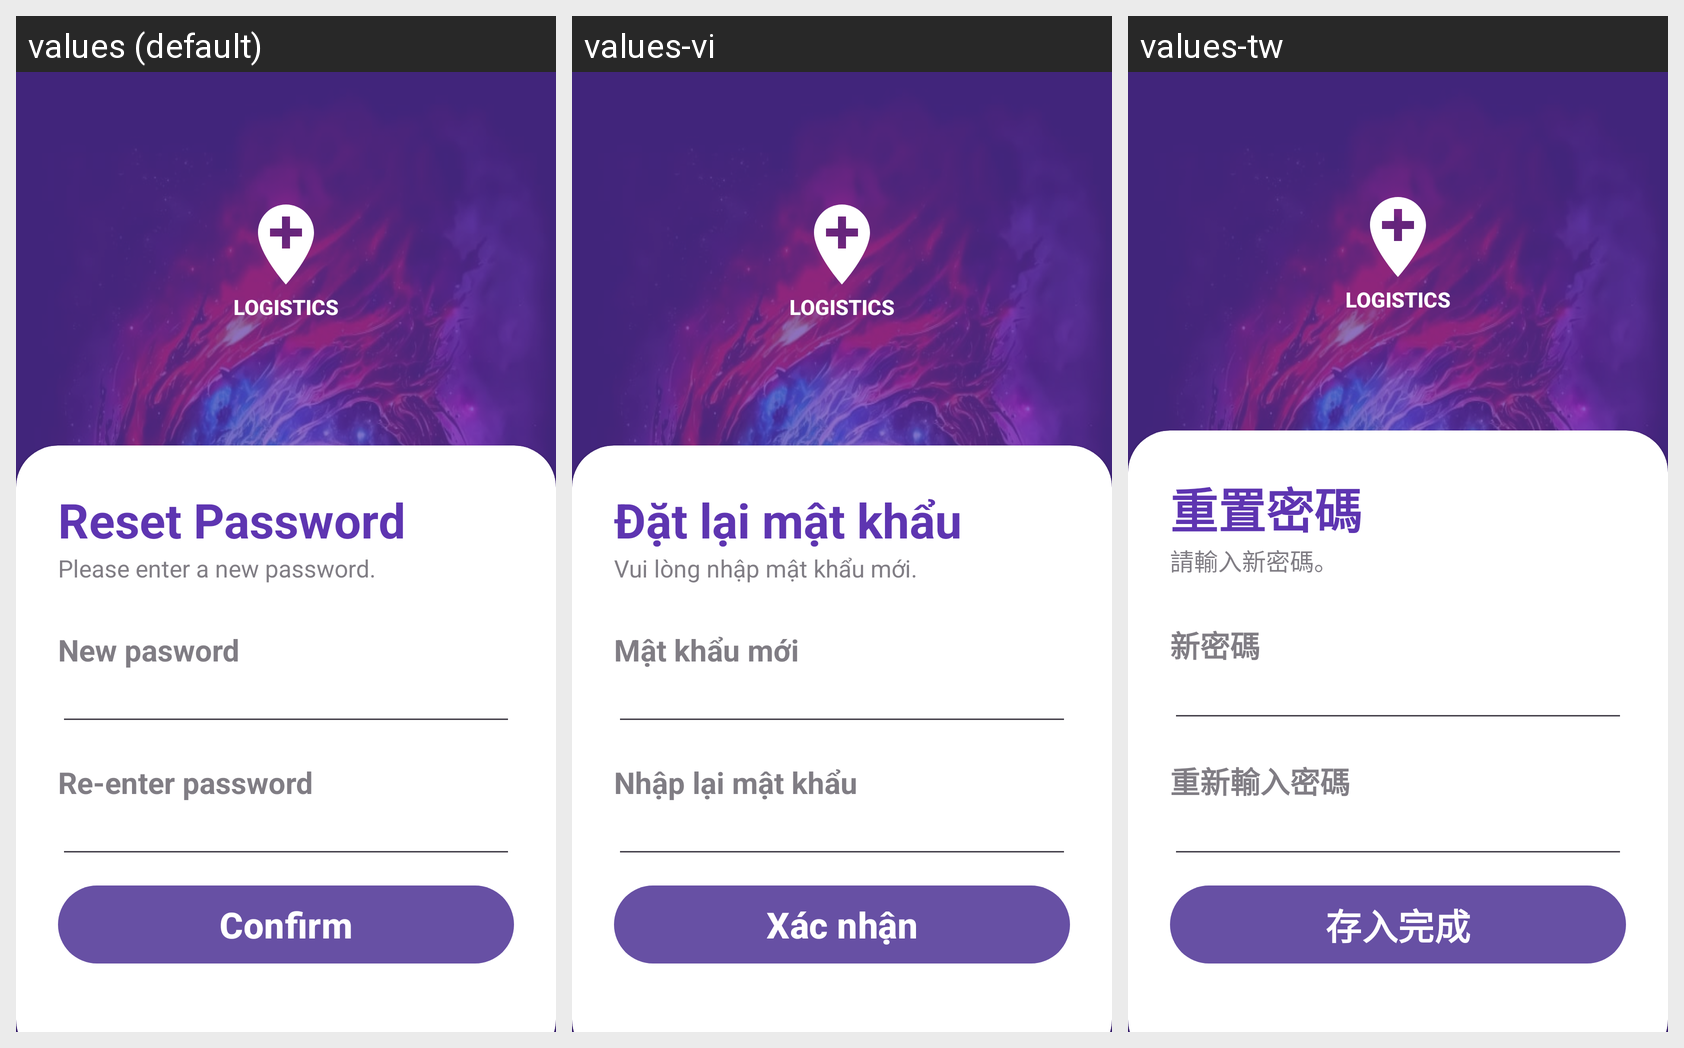

Translations of the strings shown on this Android screen, per locale in the grid:
Android screen res/layout/activity_new_password.xml rendered under 3 locales, left to right: values (default), values-vi, values-tw. Device: Nexus 5 (rendered at 1080×1920; each locale shown at half size, 540×960, under a caption strip naming it); theme Theme.Qr_code_project.
Strings drawn on this screen, with the default value and each locale's value (text and hints the layout hard-codes, and strings that could not be matched under every locale, appear in the picture but are not listed):

reset_password
  values: Reset Password
  values-vi: Đặt lại mật khẩu
  values-tw: 重置密碼

please_enter_a_new_password
  values: Please enter a new password.
  values-vi: Vui lòng nhập mật khẩu mới.
  values-tw: 請輸入新密碼。

new_pasword
  values: New pasword
  values-vi: Mật khẩu mới
  values-tw: 新密碼

re_enter_password
  values: Re-enter password
  values-vi: Nhập lại mật khẩu
  values-tw: 重新輸入密碼

confirm
  values: Confirm
  values-vi: Xác nhận
  values-tw: 存入完成
